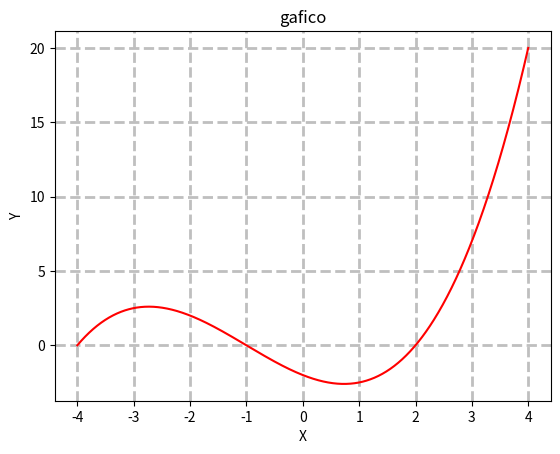

Here is the Python script that generated this plot:
# -*- coding: utf-8 -*-
"""
Created on Thu Jan  9 19:31:06 2025

[redacted]
"""

import numpy as np
import matplotlib.pyplot as plt
X = np.linspace(-4, 4, 1024)
Y = .25 * (X + 4.) * (X + 1.) * (X - 2.)

plt.title('gafico')
plt.xlabel('X')
plt.ylabel('Y')
plt.plot(X, Y, c = 'r')
plt.grid(True, lw = 2, ls = '--', c = '.75')
plt.show()